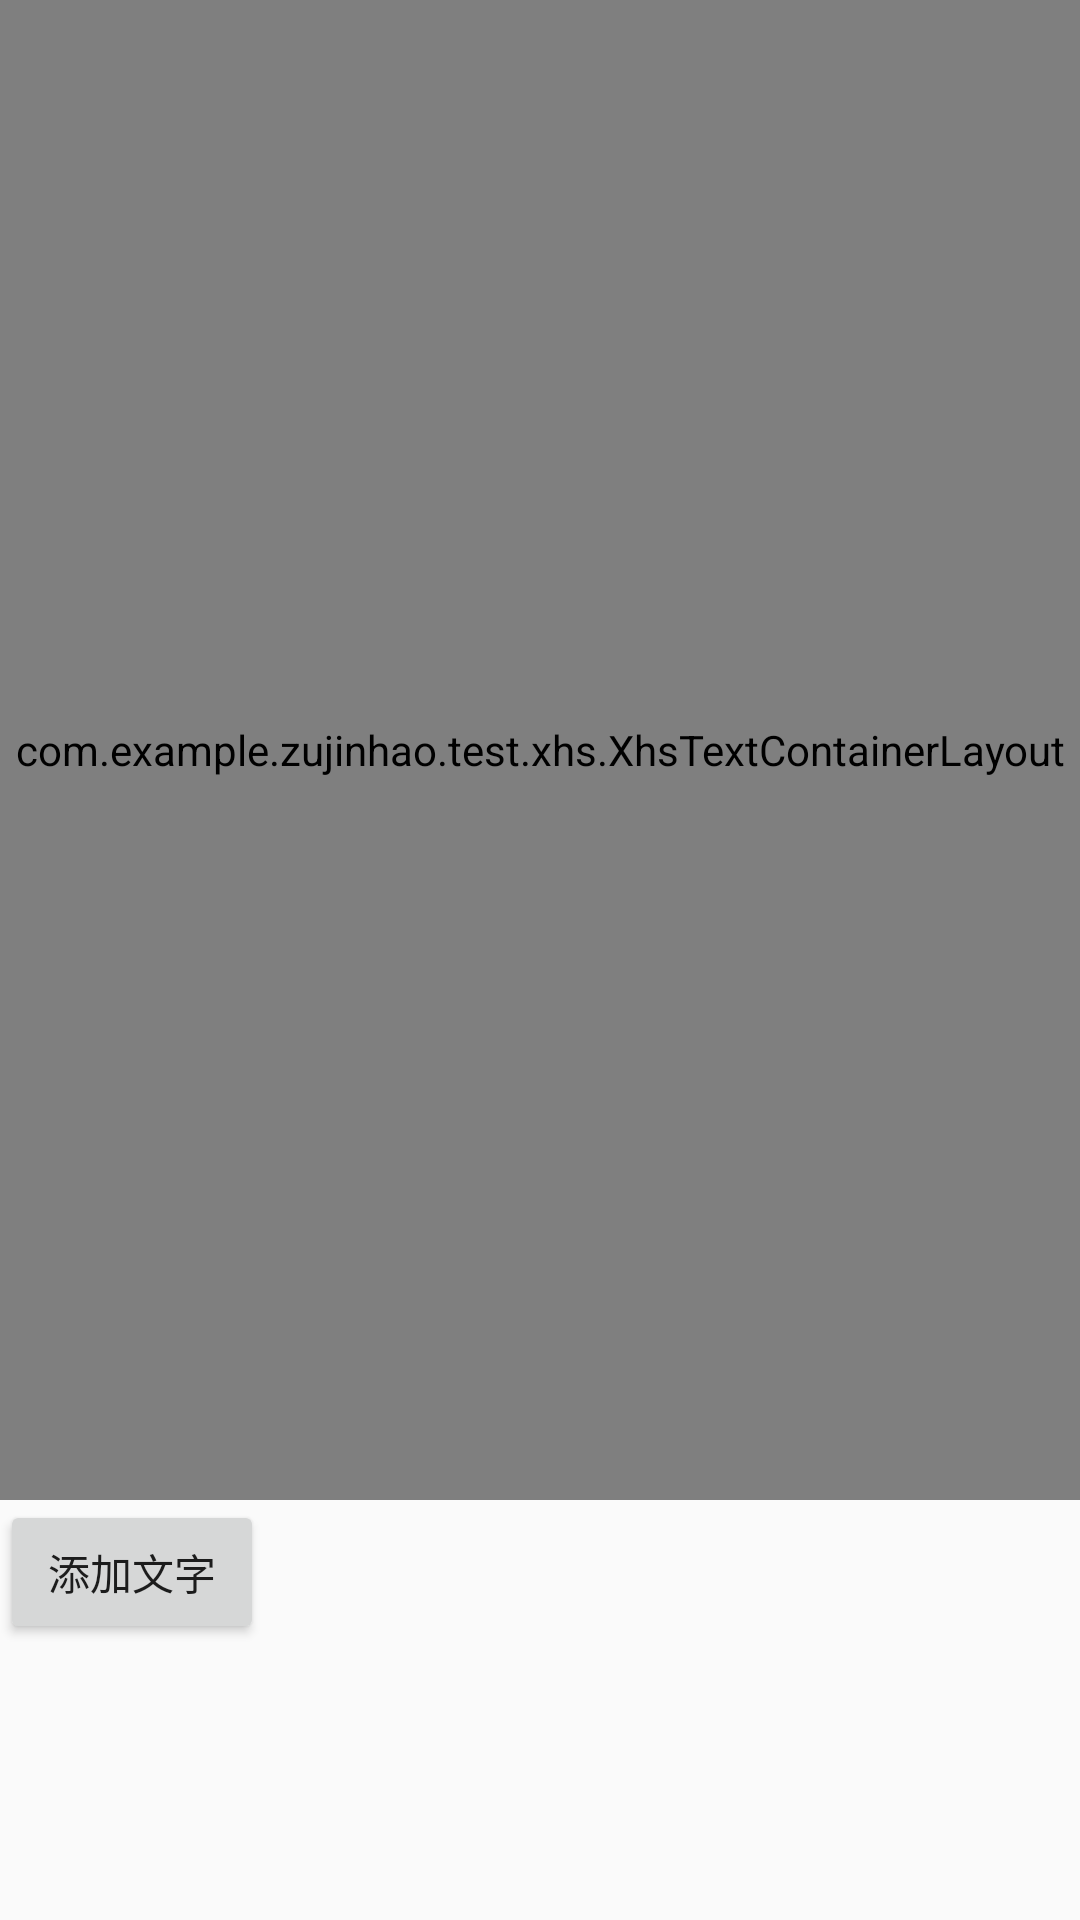

Write the Android layout XML for this screen, with the resource values it uses.
<!-- AndroidManifest.xml: application theme AppTheme -->
<!-- res/layout/activity_xhs_text.xml -->
<?xml version="1.0" encoding="utf-8"?>
<RelativeLayout xmlns:android="http://schemas.android.com/apk/res/android"
    xmlns:app="http://schemas.android.com/apk/res-auto"
    xmlns:tools="http://schemas.android.com/tools"
    android:layout_width="match_parent"
    android:layout_height="match_parent"
    tools:context=".activity.XhsTextActivity">


    <com.example.zujinhao.test.xhs.XhsTextContainerLayout
        android:id="@+id/textContainer"
        android:layout_width="match_parent"
        android:layout_height="500dp"
        android:background="#44ff0000"/>

    <Button
        android:id="@+id/addTextButton"
        android:layout_width="wrap_content"
        android:layout_height="wrap_content"
        android:text="添加文字"
        android:layout_below="@id/textContainer"
        />



</RelativeLayout>
<!-- resources referenced by this layout -->
<resources>
  <style name="AppTheme" parent="Theme.AppCompat.Light.NoActionBar">
          
          <item name="colorPrimary">@color/colorPrimary</item>
          <item name="colorPrimaryDark">@color/colorPrimaryDark</item>
          <item name="colorAccent">@color/colorAccent</item>
      </style>
  <color name="colorPrimary">#ffffff</color>
  <color name="colorPrimaryDark">#ffffff</color>
  <color name="colorAccent">#FF4081</color>
</resources>
